The GitHub repository Doris1039/SolarCell-defect-detect contains a labelled image folder "bigChange" with 7 categories: break, cell faults, dark spot, finger interruptions, functional, material defect, microcrack. Examples follow, each with its label.

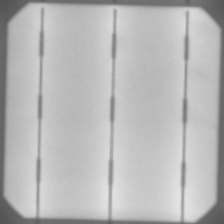
Label: functional

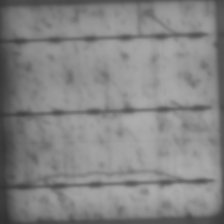
Label: microcrack

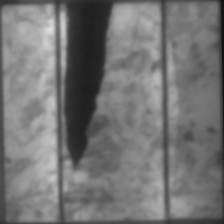
Label: break

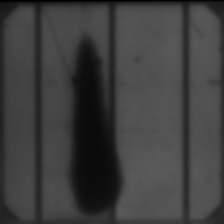
Label: material defect

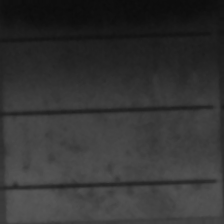
Label: cell faults

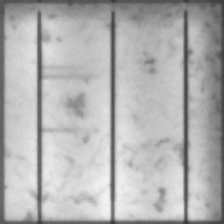
Label: finger interruptions
